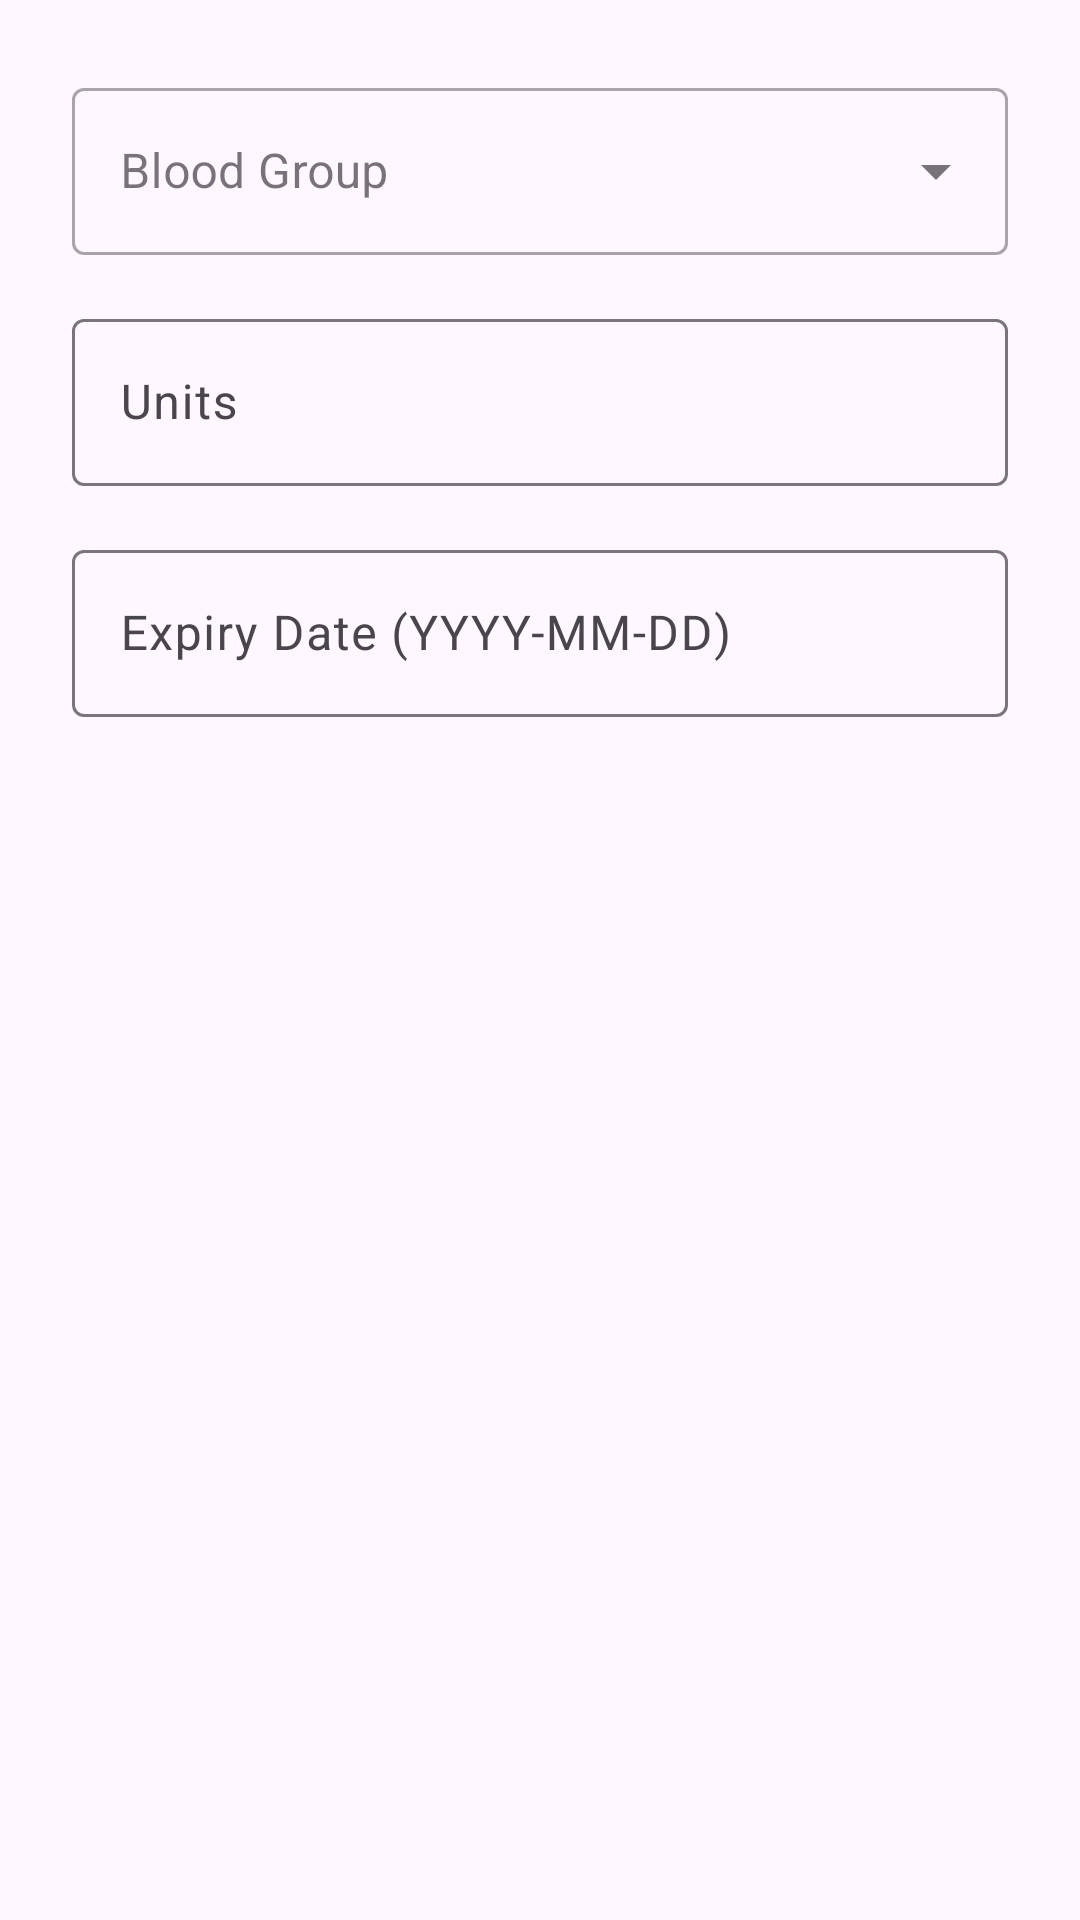

Reconstruct the res/layout file that produces this screen, plus the resources it refers to.
<!-- AndroidManifest.xml: application theme Theme.BloodBankApp -->
<!-- res/layout/dialog_add_blood_unit.xml -->
<?xml version="1.0" encoding="utf-8"?>
<LinearLayout xmlns:android="http://schemas.android.com/apk/res/android"
    android:layout_width="match_parent"
    android:layout_height="wrap_content"
    android:orientation="vertical"
    android:padding="24dp">

    <com.google.android.material.textfield.TextInputLayout
        style="@style/Widget.MaterialComponents.TextInputLayout.OutlinedBox.ExposedDropdownMenu"
        android:layout_width="match_parent"
        android:layout_height="wrap_content"
        android:hint="Blood Group">

        <AutoCompleteTextView
            android:id="@+id/et_dialog_blood_group"
            android:layout_width="match_parent"
            android:layout_height="wrap_content"
            android:inputType="none" />
    </com.google.android.material.textfield.TextInputLayout>

    <com.google.android.material.textfield.TextInputLayout
        android:layout_width="match_parent"
        android:layout_height="wrap_content"
        android:layout_marginTop="16dp"
        android:hint="Units">

        <com.google.android.material.textfield.TextInputEditText
            android:id="@+id/et_dialog_units"
            android:layout_width="match_parent"
            android:layout_height="wrap_content"
            android:inputType="number" />
    </com.google.android.material.textfield.TextInputLayout>

    <com.google.android.material.textfield.TextInputLayout
        android:layout_width="match_parent"
        android:layout_height="wrap_content"
        android:layout_marginTop="16dp"
        android:hint="Expiry Date (YYYY-MM-DD)">

        <com.google.android.material.textfield.TextInputEditText
            android:id="@+id/et_dialog_expiry_date"
            android:layout_width="match_parent"
            android:layout_height="wrap_content"
            android:inputType="date" />
    </com.google.android.material.textfield.TextInputLayout>
</LinearLayout>
<!-- resources referenced by this layout -->
<resources>
  <style name="Theme.BloodBankApp" parent="Theme.Material3.DayNight.NoActionBar">
  
          
          <item name="colorPrimary">@color/colorPrimary</item>
          <item name="colorPrimaryVariant">@color/colorPrimaryDark</item>
          <item name="colorOnPrimary">@color/white</item>
  
          
          <item name="colorSecondary">@color/colorAccent</item>
          <item name="colorSecondaryVariant">@color/colorAccent</item>
          <item name="colorOnSecondary">@color/white</item>
  
          
          <item name="android:statusBarColor">?attr/colorPrimary</item>
  
      </style>
  <color name="colorPrimary">#E63946</color>
  <color name="colorPrimaryDark">#D82B3A</color>
  <color name="white">#FFFFFF</color>
  <color name="colorAccent">#457B9D</color>
</resources>
